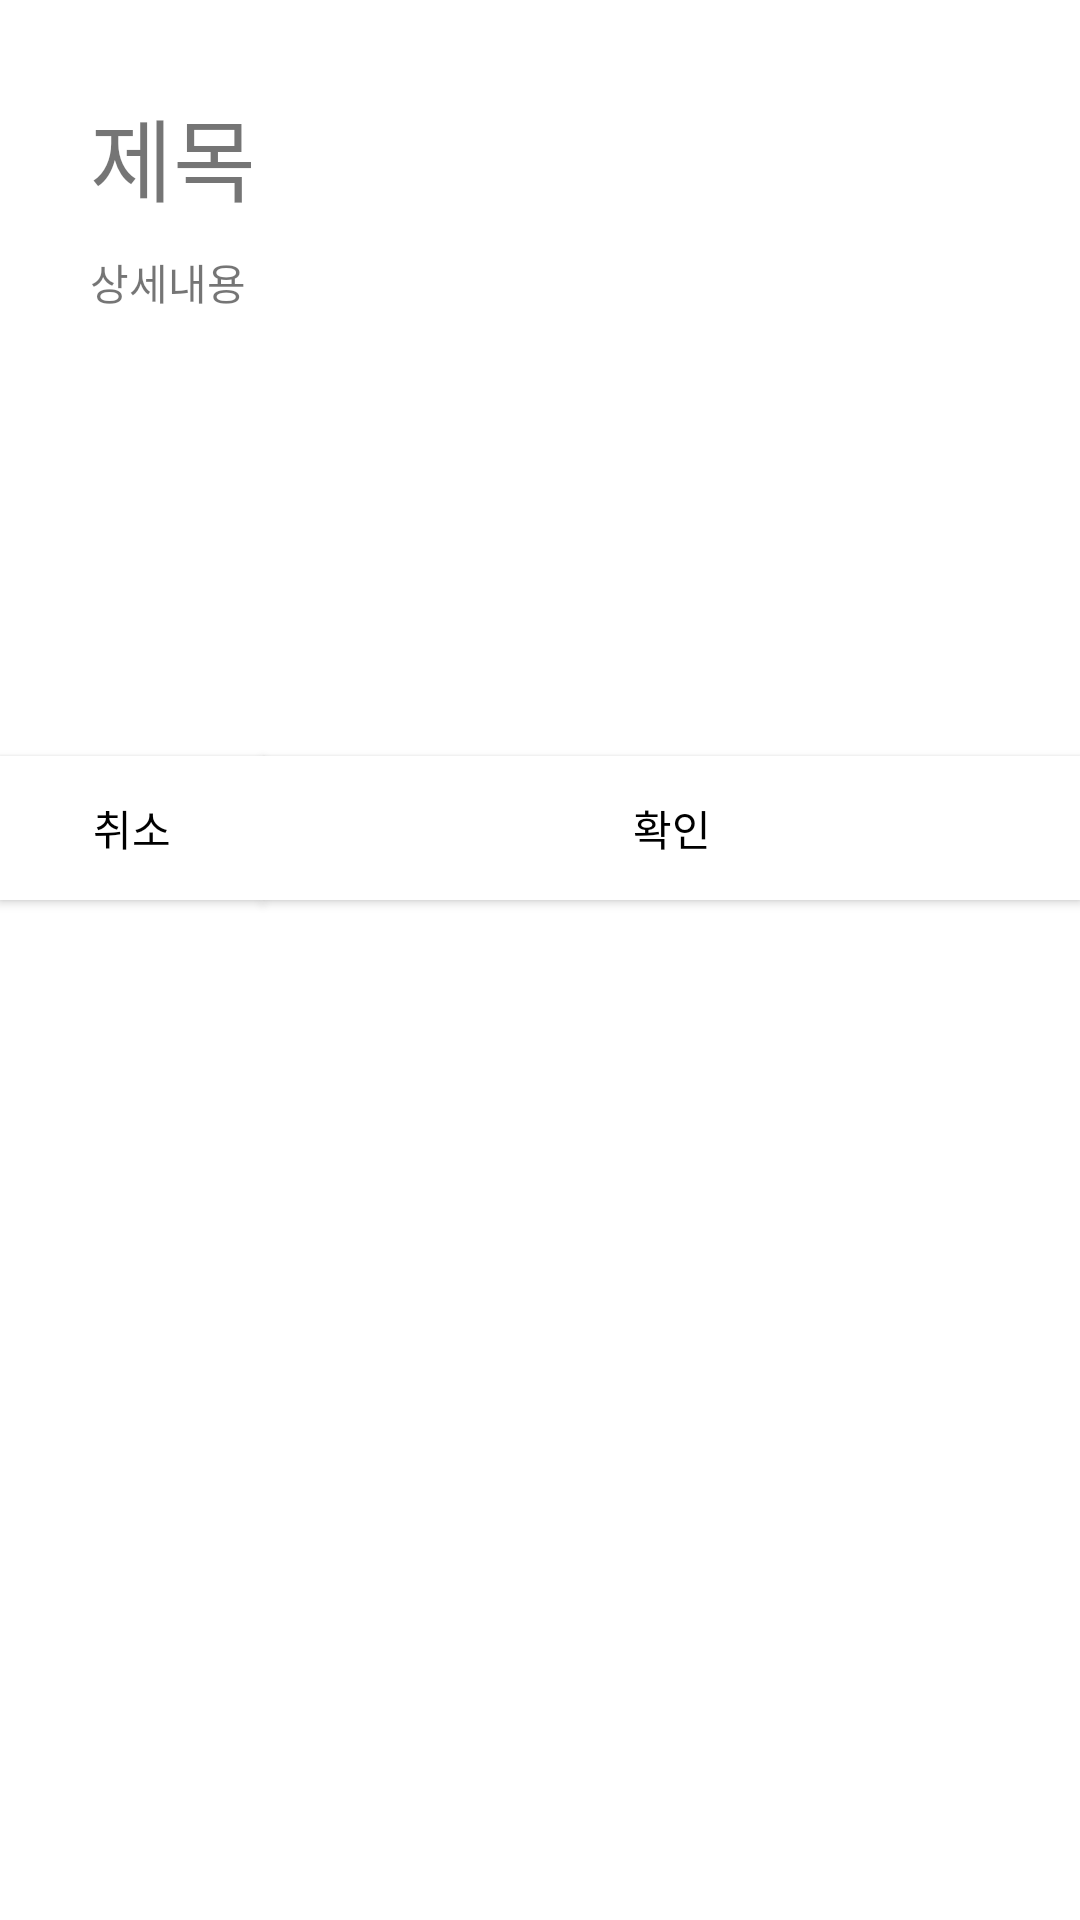

Layout XML and referenced resources for this Android screen:
<!-- AndroidManifest.xml: application theme Theme.Example_dialog -->
<!-- res/layout/dialog_bottom.xml -->
<?xml version="1.0" encoding="utf-8"?>
<androidx.constraintlayout.widget.ConstraintLayout xmlns:android="http://schemas.android.com/apk/res/android"
    xmlns:app="http://schemas.android.com/apk/res-auto"
    xmlns:tools="http://schemas.android.com/tools"
    android:layout_width="match_parent"
    android:layout_height="match_parent"
    android:background="@drawable/dialog_slide_background">

    <TextView
        android:id="@+id/dialog_title"
        android:layout_width="wrap_content"
        android:layout_height="wrap_content"
        android:layout_margin="30dp"
        android:text="제목"
        android:textSize="30sp"
        app:layout_constraintStart_toStartOf="parent"
        app:layout_constraintTop_toTopOf="parent" />

    <TextView
        android:id="@id/dialog_description"
        android:layout_width="wrap_content"
        android:layout_height="wrap_content"
        android:paddingTop="10dp"
        android:paddingEnd="60dp"
        android:paddingBottom="30dp"
        android:text="상세내용"
        app:layout_constraintStart_toStartOf="@id/dialog_title"
        app:layout_constraintTop_toBottomOf="@id/dialog_title"
        tools:ignore="RtlSymmetry" />

    <androidx.appcompat.widget.AppCompatButton
        android:id="@+id/dialog_footer_cencel"
        style="@style/cancel_button_dialog"
        android:layout_width="0dp"
        android:layout_height="wrap_content"
        android:text="취소"
        app:layout_constraintBottom_toBottomOf="@id/guideline_horizontal"
        app:layout_constraintStart_toStartOf="parent" />

    <androidx.appcompat.widget.AppCompatButton
        android:id="@+id/dialog_footer_confirm"
        style="@style/submit_button_dialog"
        android:layout_width="0dp"
        android:layout_height="wrap_content"
        android:text="확인"
        app:layout_constraintBottom_toBottomOf="@id/guideline_horizontal"
        app:layout_constraintEnd_toEndOf="parent"
        app:layout_constraintStart_toEndOf="@id/dialog_footer_cencel" />

    <androidx.constraintlayout.widget.Guideline
        android:id="@+id/guideline_horizontal"
        android:layout_width="wrap_content"
        android:layout_height="wrap_content"
        android:orientation="horizontal"
        app:layout_constraintGuide_begin="300dp" />

</androidx.constraintlayout.widget.ConstraintLayout>
<!-- resources referenced by this layout -->
<resources>
  <style name="cancel_button_dialog">
          <item name="android:background">@drawable/submit_button_dialog</item>
          <item name="android:textColor">#000000</item>
          <item name="android:textSize">14sp</item>
      </style>
  <style name="submit_button_dialog">
          <item name="android:background">@drawable/submit_button_dialog</item>
          <item name="android:textColor">#000000</item>
          <item name="android:textSize">14sp</item>
      </style>
  <style name="Theme.Example_dialog" parent="Theme.MaterialComponents.DayNight.DarkActionBar">
          
          <item name="colorPrimary">@color/purple_500</item>
          <item name="colorPrimaryVariant">@color/purple_700</item>
          <item name="colorOnPrimary">@color/white</item>
          
          <item name="colorSecondary">@color/teal_200</item>
          <item name="colorSecondaryVariant">@color/teal_700</item>
          <item name="colorOnSecondary">@color/black</item>
          
          <item name="android:statusBarColor" tools:targetApi="l">?attr/colorPrimaryVariant</item>
          
      </style>
  <!-- drawable submit_button_dialog (drawable) -->
  <?xml version="1.0" encoding="utf-8"?>
  <ripple android:color="#333333" xmlns:android="http://schemas.android.com/apk/res/android">
      <item>
          <shape android:shape="rectangle">
              <solid android:color="@color/white"/>
          </shape>
      </item>
  </ripple>
  <!-- not gathered from this repository: default colours our renderer supplied (Android Studio template values) -->
  <color name="purple_500">#FF6200EE</color>
  <color name="purple_700">#FF3700B3</color>
  <color name="teal_200">#FF03DAC5</color>
  <color name="teal_700">#FF018786</color>
  <color name="black">#FF000000</color>
  <color name="white">#FFFFFFFF</color>
</resources>
